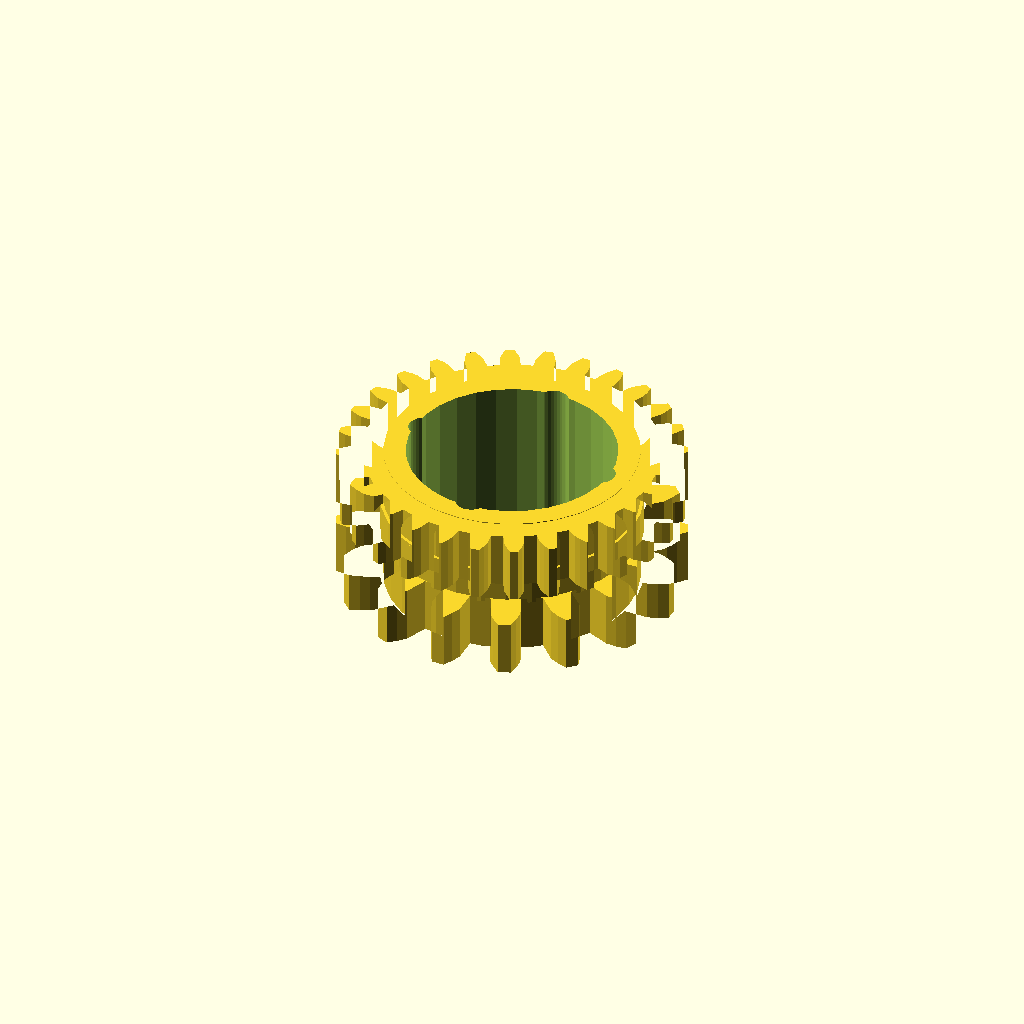
Cell 1: the model at its default parameters.
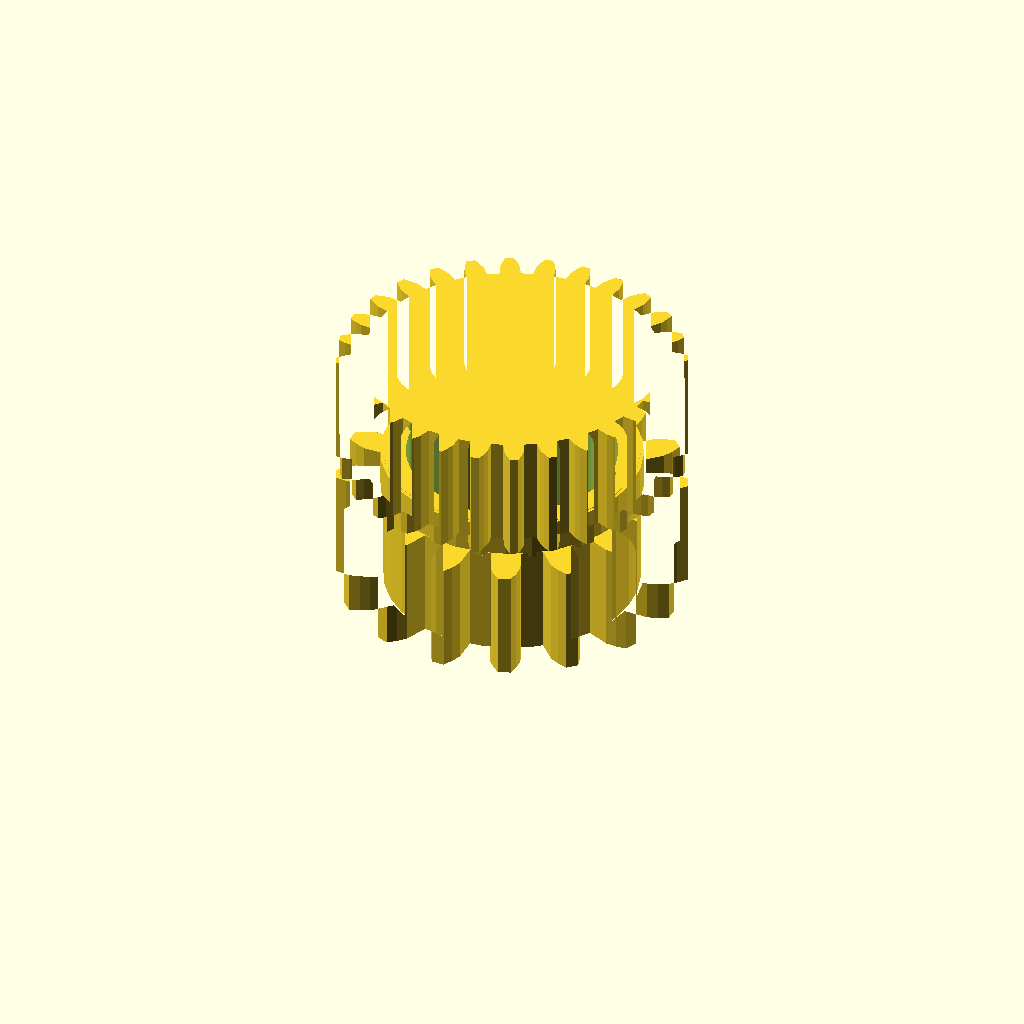
Cell 2: the same model with band_h = 20.
One fixed orthographic camera (rotation 55°, 0°, 25°; colour scheme Cornfield) for every cell.
Source of the model, optional_data/data/gen3/ringgears/part_0058.scad:
$fn = 32;

// ----------------------------------------------------------------------
// Two-module gear rim: z16 m3.5 and z28 m2.1, 26 mm wide
// ----------------------------------------------------------------------

// --- parameters (mm) ---
module_a = 3.5;           // first tooth module
teeth_a = 16;             // first band tooth count
module_b = 2.1;           // second tooth module
teeth_b = 28;             // second band tooth count
band_h = 10;              // height of one tooth band
web_t = 6;                // web thickness between the bands
total = 26;               // overall width over both bands
root_r = 23.62;           // root radius of the coarse band
hub_r = 23.05;            // hub radius
bore_d = 38.1;            // hub bore
hole_count = 4;           // lightening holes
hole_r = 17.36;           // lightening hole circle radius
hole_d = 5.63;            // lightening hole diameter

band_a = [[23.474, -2.664], [27.942, -2.725], [29.714, -2.092], [31.478, -1.165], [31.478, 1.165], [29.714, 2.092], [27.942, 2.725], [23.474, 2.664], [22.707, 6.522], [26.857, 8.176], [28.252, 9.438], [29.528, 10.97], [28.637, 13.122], [26.651, 13.303], [24.772, 13.21], [20.668, 11.444], [18.483, 14.715], [21.684, 17.831], [22.49, 19.532], [23.082, 21.435], [21.435, 23.082], [19.532, 22.49], [17.831, 21.684], [14.715, 18.483], [11.444, 20.668], [13.21, 24.772], [13.303, 26.651], [13.122, 28.637], [10.97, 29.528], [9.438, 28.252], [8.176, 26.857], [6.522, 22.707], [2.664, 23.474], [2.725, 27.942], [2.092, 29.714], [1.165, 31.478], [-1.165, 31.478], [-2.092, 29.714], [-2.725, 27.942], [-2.664, 23.474], [-6.522, 22.707], [-8.176, 26.857], [-9.438, 28.252], [-10.97, 29.528], [-13.122, 28.637], [-13.303, 26.651], [-13.21, 24.772], [-11.444, 20.668], [-14.715, 18.483], [-17.831, 21.684], [-19.532, 22.49], [-21.435, 23.082], [-23.082, 21.435], [-22.49, 19.532], [-21.684, 17.831], [-18.483, 14.715], [-20.668, 11.444], [-24.772, 13.21], [-26.651, 13.303], [-28.637, 13.122], [-29.528, 10.97], [-28.252, 9.438], [-26.857, 8.176], [-22.707, 6.522], [-23.474, 2.664], [-27.942, 2.725], [-29.714, 2.092], [-31.478, 1.165], [-31.478, -1.165], [-29.714, -2.092], [-27.942, -2.725], [-23.474, -2.664], [-22.707, -6.522], [-26.857, -8.176], [-28.252, -9.438], [-29.528, -10.97], [-28.637, -13.122], [-26.651, -13.303], [-24.772, -13.21], [-20.668, -11.444], [-18.483, -14.715], [-21.684, -17.831], [-22.49, -19.532], [-23.082, -21.435], [-21.435, -23.082], [-19.532, -22.49], [-17.831, -21.684], [-14.715, -18.483], [-11.444, -20.668], [-13.21, -24.772], [-13.303, -26.651], [-13.122, -28.637], [-10.97, -29.528], [-9.438, -28.252], [-8.176, -26.857], [-6.522, -22.707], [-2.664, -23.474], [-2.725, -27.942], [-2.092, -29.714], [-1.165, -31.478], [1.165, -31.478], [2.092, -29.714], [2.725, -27.942], [2.664, -23.474], [6.522, -22.707], [8.176, -26.857], [9.438, -28.252], [10.97, -29.528], [13.122, -28.637], [13.303, -26.651], [13.21, -24.772], [11.444, -20.668], [14.715, -18.483], [17.831, -21.684], [19.532, -22.49], [21.435, -23.082], [23.082, -21.435], [22.49, -19.532], [21.684, -17.831], [18.483, -14.715], [20.668, -11.444], [24.772, -13.21], [26.651, -13.303], [28.637, -13.122], [29.528, -10.97], [28.252, -9.438], [26.857, -8.176], [22.707, -6.522]];
band_b = [[26.708, -1.898], [28.897, -1.774], [30.195, -1.356], [31.491, -0.767], [31.491, 0.767], [30.195, 1.356], [28.897, 1.774], [26.708, 1.898], [26.46, 4.093], [28.567, 4.701], [29.74, 5.397], [30.872, 6.259], [30.53, 7.756], [29.136, 8.041], [27.778, 8.16], [25.616, 7.793], [24.886, 9.878], [26.805, 10.94], [27.793, 11.879], [28.705, 12.972], [28.039, 14.355], [26.616, 14.323], [25.265, 14.136], [23.239, 13.298], [22.064, 15.168], [23.699, 16.63], [24.453, 17.766], [25.099, 19.034], [24.142, 20.234], [22.762, 19.887], [21.486, 19.404], [19.698, 18.136], [18.136, 19.698], [19.404, 21.486], [19.887, 22.762], [20.234, 24.142], [19.034, 25.099], [17.766, 24.453], [16.63, 23.699], [15.168, 22.064], [13.298, 23.239], [14.136, 25.265], [14.323, 26.616], [14.355, 28.039], [12.972, 28.705], [11.879, 27.793], [10.94, 26.805], [9.878, 24.886], [7.793, 25.616], [8.16, 27.778], [8.041, 29.136], [7.756, 30.53], [6.259, 30.872], [5.397, 29.74], [4.701, 28.567], [4.093, 26.46], [1.898, 26.708], [1.774, 28.897], [1.356, 30.195], [0.767, 31.491], [-0.767, 31.491], [-1.356, 30.195], [-1.774, 28.897], [-1.898, 26.708], [-4.093, 26.46], [-4.701, 28.567], [-5.397, 29.74], [-6.259, 30.872], [-7.756, 30.53], [-8.041, 29.136], [-8.16, 27.778], [-7.793, 25.616], [-9.878, 24.886], [-10.94, 26.805], [-11.879, 27.793], [-12.972, 28.705], [-14.355, 28.039], [-14.323, 26.616], [-14.136, 25.265], [-13.298, 23.239], [-15.168, 22.064], [-16.63, 23.699], [-17.766, 24.453], [-19.034, 25.099], [-20.234, 24.142], [-19.887, 22.762], [-19.404, 21.486], [-18.136, 19.698], [-19.698, 18.136], [-21.486, 19.404], [-22.762, 19.887], [-24.142, 20.234], [-25.099, 19.034], [-24.453, 17.766], [-23.699, 16.63], [-22.064, 15.168], [-23.239, 13.298], [-25.265, 14.136], [-26.616, 14.323], [-28.039, 14.355], [-28.705, 12.972], [-27.793, 11.879], [-26.805, 10.94], [-24.886, 9.878], [-25.616, 7.793], [-27.778, 8.16], [-29.136, 8.041], [-30.53, 7.756], [-30.872, 6.259], [-29.74, 5.397], [-28.567, 4.701], [-26.46, 4.093], [-26.708, 1.898], [-28.897, 1.774], [-30.195, 1.356], [-31.491, 0.767], [-31.491, -0.767], [-30.195, -1.356], [-28.897, -1.774], [-26.708, -1.898], [-26.46, -4.093], [-28.567, -4.701], [-29.74, -5.397], [-30.872, -6.259], [-30.53, -7.756], [-29.136, -8.041], [-27.778, -8.16], [-25.616, -7.793], [-24.886, -9.878], [-26.805, -10.94], [-27.793, -11.879], [-28.705, -12.972], [-28.039, -14.355], [-26.616, -14.323], [-25.265, -14.136], [-23.239, -13.298], [-22.064, -15.168], [-23.699, -16.63], [-24.453, -17.766], [-25.099, -19.034], [-24.142, -20.234], [-22.762, -19.887], [-21.486, -19.404], [-19.698, -18.136], [-18.136, -19.698], [-19.404, -21.486], [-19.887, -22.762], [-20.234, -24.142], [-19.034, -25.099], [-17.766, -24.453], [-16.63, -23.699], [-15.168, -22.064], [-13.298, -23.239], [-14.136, -25.265], [-14.323, -26.616], [-14.355, -28.039], [-12.972, -28.705], [-11.879, -27.793], [-10.94, -26.805], [-9.878, -24.886], [-7.793, -25.616], [-8.16, -27.778], [-8.041, -29.136], [-7.756, -30.53], [-6.259, -30.872], [-5.397, -29.74], [-4.701, -28.567], [-4.093, -26.46], [-1.898, -26.708], [-1.774, -28.897], [-1.356, -30.195], [-0.767, -31.491], [0.767, -31.491], [1.356, -30.195], [1.774, -28.897], [1.898, -26.708], [4.093, -26.46], [4.701, -28.567], [5.397, -29.74], [6.259, -30.872], [7.756, -30.53], [8.041, -29.136], [8.16, -27.778], [7.793, -25.616], [9.878, -24.886], [10.94, -26.805], [11.879, -27.793], [12.972, -28.705], [14.355, -28.039], [14.323, -26.616], [14.136, -25.265], [13.298, -23.239], [15.168, -22.064], [16.63, -23.699], [17.766, -24.453], [19.034, -25.099], [20.234, -24.142], [19.887, -22.762], [19.404, -21.486], [18.136, -19.698], [19.698, -18.136], [21.486, -19.404], [22.762, -19.887], [24.142, -20.234], [25.099, -19.034], [24.453, -17.766], [23.699, -16.63], [22.064, -15.168], [23.239, -13.298], [25.265, -14.136], [26.616, -14.323], [28.039, -14.355], [28.705, -12.972], [27.793, -11.879], [26.805, -10.94], [24.886, -9.878], [25.616, -7.793], [27.778, -8.16], [29.136, -8.041], [30.53, -7.756], [30.872, -6.259], [29.74, -5.397], [28.567, -4.701], [26.46, -4.093]];

difference() {
  union() {
    /* tooth band A, overlapping the web by 0.4 mm */
    linear_extrude(height = band_h + 0.4) polygon(band_a);
    /* web */
    translate([0, 0, band_h - 0.4]) cylinder(h = web_t + 0.8, d = 2 * root_r);
    /* tooth band B */
    translate([0, 0, band_h + web_t]) linear_extrude(height = band_h + 0.4) polygon(band_b);
    /* hub */
    translate([0, 0, -0.5]) cylinder(h = total + 1.0, d = 2 * hub_r);
  }
  /* bore */
  translate([0, 0, -2.5]) cylinder(h = total + 5, d = bore_d);
  /* lightening holes through the web */
  for (i = [0 : hole_count - 1]) {
    a = i * 360 / hole_count;
    translate([hole_r * cos(a), hole_r * sin(a), -2.5]) cylinder(h = total + 5, d = hole_d);
  }
}
Customizer parameters (derived from the source; name, type, default, range or options):
module_a: number, default 3.5
teeth_a: number, default 16
module_b: number, default 2.1
teeth_b: number, default 28
band_h: number, default 10
web_t: number, default 6
total: number, default 26
root_r: number, default 23.62
hub_r: number, default 23.05
bore_d: number, default 38.1
hole_count: number, default 4
hole_r: number, default 17.36
hole_d: number, default 5.63
